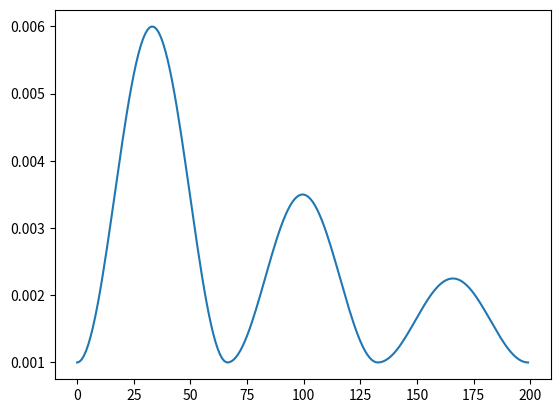

Reproduce this figure in Python.
from matplotlib.pyplot import figure
import matplotlib.pyplot as plt
import numpy as np

fig = figure(1)
ax = fig.add_subplot(111)
# ---------------------------
gamma = 0.99994
step_size = 20.0
min_lr = 0.001
max_lr = 0.006
iterations = np.arange(0, 200, 1.0)

# https://mxnet.incubator.apache.org/versions/master/tutorials/gluon/learning_rate_schedules_advanced.html
# https://www.jeremyjordan.me/nn-learning-rate/
# https://github.com/bckenstler/CLR
# https://nbviewer.jupyter.org/github/coxy1989/clr/blob/master/notebooks/schedulers.ipynb
def triangular():
    cycle = np.floor(1 + iterations / (2 * step_size))
    x = np.abs(iterations / step_size - 2 * cycle + 1)

    print(x)
    lr = min_lr + (max_lr - min_lr) * np.maximum(0, (1 - x))
    ax.plot(iterations, lr)
    plt.show()


def exp_triangular():
    cycle = np.floor(1 + iterations / (2 * step_size))
    x = np.abs(iterations / step_size - 2 * cycle + 1)
    # x = np.abs(np.sin(iterations / step_size) - 2 * cycle + 1)
    # x = np.abs(np.sin(iterations / step_size) - 2 * cycle + 1)
    lr = min_lr + (max_lr - min_lr) * np.maximum(0, (1 - x)) * (gamma ** iterations)
    ax.plot(iterations, lr)
    plt.show()


# exp_triangular()
# triangular()

def get_cycle_range2(max_iters, n_cycles, c_mul):
    # 100 / 12 = 0.0833, 1-0.0833=0.91667
    # 12 = 6 x 2 (segments)

    begin = - (100 / (n_cycles * c_mul)) / 100
    end = 1 + begin
    return np.linspace(begin, end, num=max_iters)
    # return np.arange(begin, end, 0.01)


def get_cycle_range(max_iters, n_cycles, c_mul):

    begin = - (max_iters / (n_cycles * c_mul)) / 100
    end = 1 + begin
    return np.linspace(begin, end, num=max_iters)



def cosine_smooth2(max_iters=200, n_cycles=3):
    # https://stackoverflow.com/questions/51926684/plotting-sum-of-two-sinusoids-in-python
    # > additional vars for exp_decay
    step_size = max_iters / (2 * n_cycles)
    cycle = np.floor(1 + iterations / (2 * step_size))

    x1 = get_cycle_range(max_iters, n_cycles, 4)
    yt = np.sin(np.pi * x1 * (n_cycles * 2))

    yt = 1 - (yt / 2 + 0.5)

    # > [no exp decay]
    # lr = min_lr + (max_lr - min_lr) * np.maximum(0, (1 - yt)) * (gamma ** iterations)

    # > [half decay]
    lr = min_lr + (max_lr - min_lr) * np.maximum(0, yt) / 2 ** (cycle - 1)
    ax.plot(iterations, lr)
    plt.show()


def sinusoid(max_iters=200, n_cycles=2, c_mul=6):
    # x = np.arange(0.0, 2.0, 0.01)
    x = get_cycle_range(max_iters, n_cycles, c_mul)

    print('len(t): ', len(x))
    y1 = np.sin(n_cycles * np.pi * x)
    y2 = np.sin(n_cycles * 2 * np.pi * x)
    y = (y1 + y2)
    max_y, min_y = max(y), min(y)
    y = y / (max_y + np.abs(min_y))
    y = y + 0.5

    lr = min_lr + (max_lr - min_lr) * np.maximum(0, y)# / 2 ** (cycle - 1)

    ax.plot(iterations, lr)
    plt.show()


def sinusoid_with_decay(max_iter=200, n_cycles=3):
    # https://stackoverflow.com/questions/51926684/plotting-sum-of-two-sinusoids-in-python
    step_size = max_iter / (2 * n_cycles)
    cycle = np.floor(1 + iterations / (2 * step_size))

    # 100 / 12 = 0.0833, 1-0.0833=0.91667
    # 12 = 6 x 2 (segments)
    xt = get_cycle_range2(max_iter, n_cycles, 4)
    # xt = np.linspace(-0.0833, 0.91667, num=max_iter)
    yt = 1 - (np.sin(np.pi * xt * (2 * n_cycles)) / 2 + 0.5)

    # > [no exp decay]
    # lr = min_lr + (max_lr - min_lr) * np.maximum(0, (1 - yt)) * (gamma ** iterations)

    # > [half decay]
    lr = min_lr + (max_lr - min_lr) * np.maximum(0, (1 - yt)) / 2 ** (cycle - 1)
    ax.plot(iterations, lr)
    plt.show()


sinusoid_with_decay()
# sinusoid()


